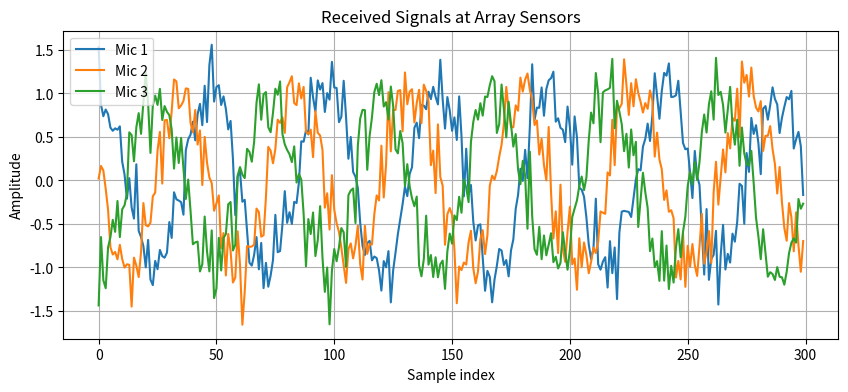
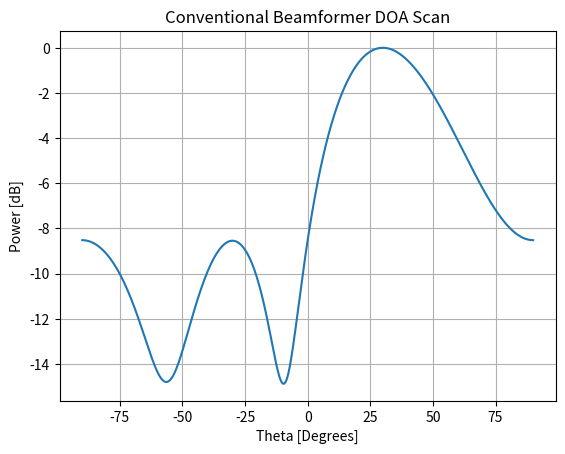
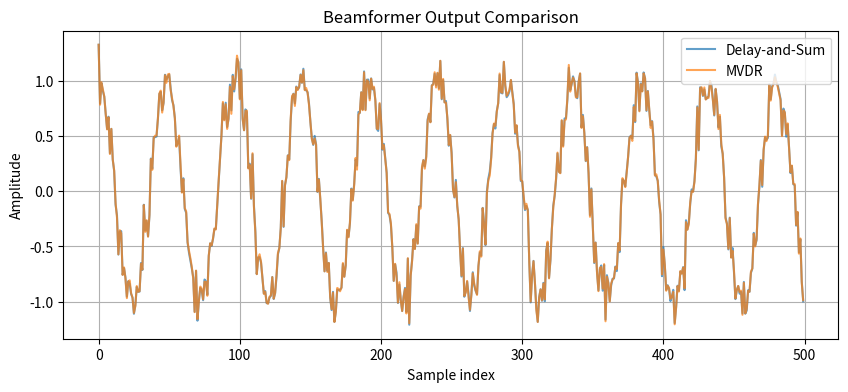
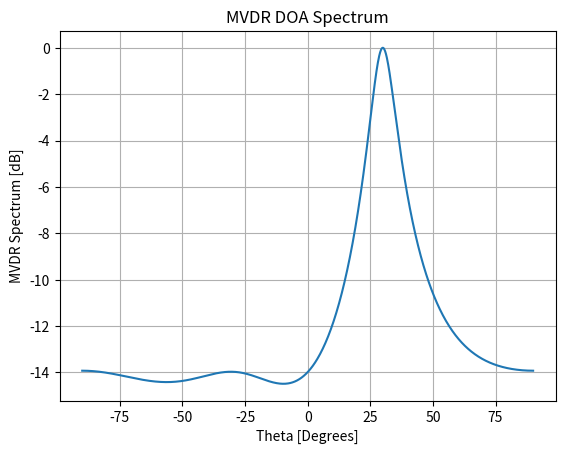
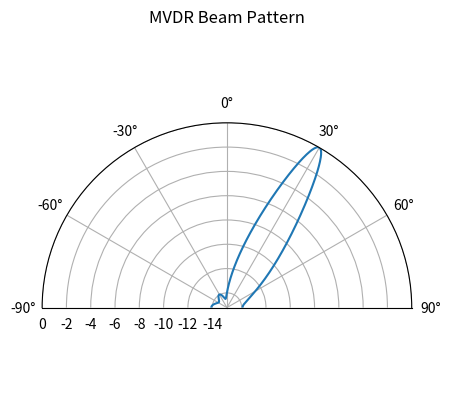

Generate these figures, in order, with matplotlib:
# -*- coding: utf-8 -*-
"""MCDR Beamformer_1.21.26.ipynb

Automatically generated by Colab.

Original file is located at
    https://colab.research.google.com/<link-removed>
"""

import numpy as np
import matplotlib.pyplot as plt

def signal(fs, freq, duration):
    """
    Complex exponential signal
    """
    t = np.arange(0, duration, 1/fs)
    x = np.exp(2j * np.pi * freq * t)
    return x.reshape(1, -1)  # (1, samples)


def steering_vector(Nr, d, theta_deg):
    """
    ULA steering vector
    """
    theta = np.deg2rad(theta_deg)
    n = np.arange(Nr)
    return np.exp(2j * np.pi * d * n * np.sin(theta))

# Demo parameters

fs = 48e3
freq = 1e3
duration = 0.1
num_samps = int(fs * duration)

Nr = 3
d = 0.5                   # inter-element spacing (λ units)
theta_true = 30           # true DOA in degrees
snr = 10                  # dB

### Signal and array data ###

# Source signal
x = signal(fs, freq, duration)

# Steering vector for true DOA
s = steering_vector(Nr, d, theta_true).reshape(-1, 1)

# Array data (Nr x samples)
X = s @ x

# Add complex white Gaussian noise
signal_power = np.mean(np.abs(X)**2)
noise_power = signal_power / (10**(snr/10))

noise = np.sqrt(noise_power/2) * (
    np.random.randn(Nr, num_samps) +
    1j * np.random.randn(Nr, num_samps)
)

X += noise

### Time-domain sensor signals

plt.figure(figsize=(10,4))
for i in range(Nr):
    plt.plot(X[i, :300].real, label=f"Mic {i+1}")
plt.legend()
plt.xlabel("Sample index")
plt.ylabel("Amplitude")
plt.title("Received Signals at Array Sensors")
plt.grid(True)
plt.show()

### Spatial covariance matrix

# Sample covariance matrix
R = (X @ X.conj().T) / X.shape[1]

# Diagonal loading for numerical stability
delta = 1e-2
R_loaded = R + delta * np.eye(Nr)

R_inv = np.linalg.inv(R_loaded)

## Conventional (delay-and-sum) DOA scan

theta_scan = np.linspace(-90, 90, 1000)
P_das = []

for theta in theta_scan:
    s_theta = steering_vector(Nr, d, theta).reshape(-1,1)
    y = s_theta.conj().T @ X
    P_das.append(np.var(y))

P_das = 10*np.log10(P_das)
P_das -= np.max(P_das)

print("DAS DOA estimate:",
      theta_scan[np.argmax(P_das)], "degrees")

# Plot DOA
plt.figure()
plt.plot(theta_scan, P_das)
plt.xlabel("Theta [Degrees]")
plt.ylabel("Power [dB]")
plt.title("Conventional Beamformer DOA Scan")
plt.grid(True)
plt.show()

### MVDR Beamformer (Known DOA) ###

s_look = steering_vector(Nr, d, theta_true).reshape(-1,1)

w_mvdr = (R_inv @ s_look) / (s_look.conj().T @ R_inv @ s_look)

# Apply beamformer

y_mvdr = w_mvdr.conj().T @ X

# Plot time-domain comparison
w_das = s_look / Nr
y_das = w_das.conj().T @ X

plt.figure(figsize=(10,4))
plt.plot(y_das.real.flatten()[:500], label="Delay-and-Sum", alpha=0.7)
plt.plot(y_mvdr.real.flatten()[:500], label="MVDR", alpha=0.7)
plt.legend()
plt.xlabel("Sample index")
plt.ylabel("Amplitude")
plt.title("Beamformer Output Comparison")
plt.grid(True)
plt.show()

# MVDR Spatial Spectrum (DOA estimate)
# P_mvdr(theta) = 1/(s^h(theta))(R^-1)(s^h)  --> h = Hermitian

P_mvdr = []

for theta in theta_scan:
    s_theta = steering_vector(Nr, d, theta).reshape(-1,1)
    denom = s_theta.conj().T @ R_inv @ s_theta
    P_mvdr.append(1 / np.abs(denom)[0,0])

P_mvdr = 10*np.log10(P_mvdr)
P_mvdr -= np.max(P_mvdr)

print("MVDR DOA estimate:",
      theta_scan[np.argmax(P_mvdr)], "degrees")

# Plot MVDR

#Cartesian
plt.figure()
plt.plot(theta_scan, P_mvdr)
plt.xlabel("Theta [Degrees]")
plt.ylabel("MVDR Spectrum [dB]")
plt.title("MVDR DOA Spectrum")
plt.grid(True)
plt.show()

#Polar
theta_rad = np.deg2rad(theta_scan)

fig, ax = plt.subplots(subplot_kw={'projection': 'polar'})
ax.plot(theta_rad, P_mvdr)
ax.set_theta_zero_location('N')
ax.set_theta_direction(-1)
ax.set_thetamin(-90)
ax.set_thetamax(90)
ax.set_rlabel_position(55)
plt.title("MVDR Beam Pattern")
plt.show()

